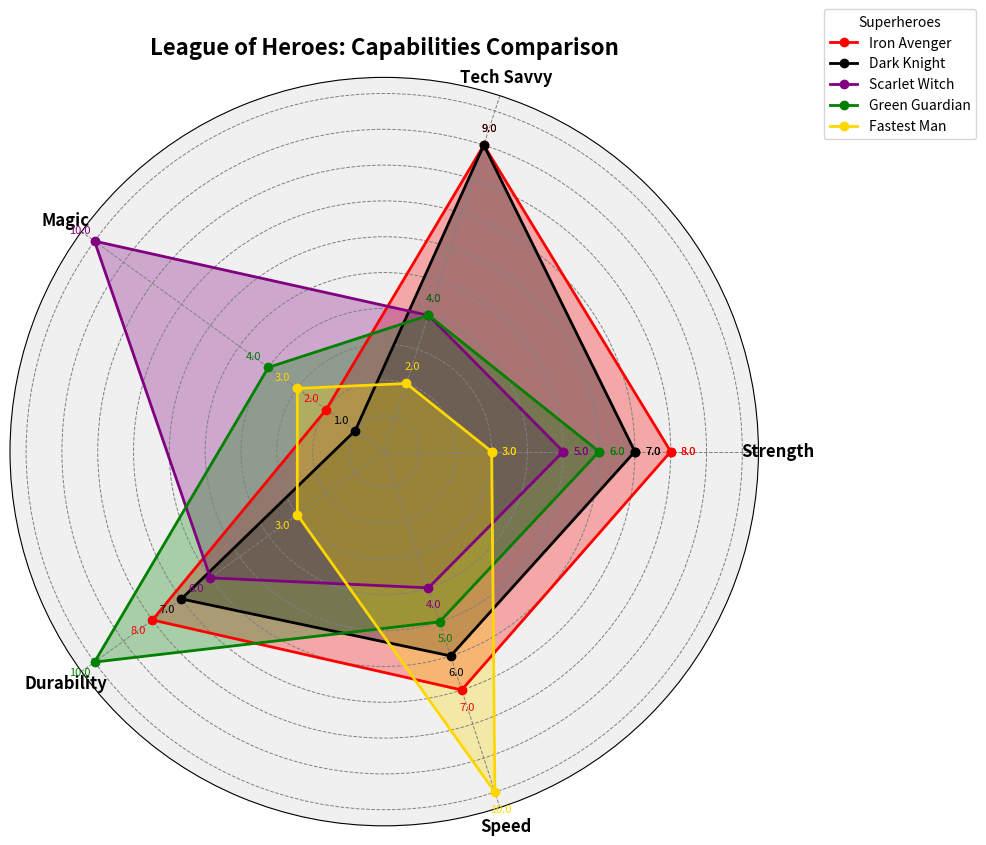

Generate this figure with matplotlib:
import matplotlib.pyplot as plt
import numpy as np

# Define aspects of superhero capabilities in a league
superheroes = ["Iron Avenger", "Dark Knight", "Scarlet Witch", "Green Guardian", "Fastest Man"]
categories = ["Strength", "Tech Savvy", "Magic", "Durability", "Speed"]

# Scores for each superhero, on a scale of 1 to 10
capabilities = np.array([
    [8, 9, 2, 8, 7],  # Iron Avenger
    [7, 9, 1, 7, 6],  # Dark Knight
    [5, 4, 10, 6, 4], # Scarlet Witch
    [6, 4, 4, 10, 5], # Green Guardian
    [3, 2, 3, 3, 10]  # Fastest Man
])

num_vars = len(categories)

# Compute angles for each category
angles = np.linspace(0, 2 * np.pi, num_vars, endpoint=False).tolist()
angles += angles[:1]

# Initialize radar chart
fig, ax = plt.subplots(figsize=(10, 10), subplot_kw=dict(polar=True))

# Define color palette
colors = ["#FF0000", "#000000", "#800080", "#008000", "#FFD700"]

# Function to plot each superhero's data
for idx, (data, color) in enumerate(zip(capabilities, colors)):
    data = np.concatenate((data, [data[0]]))
    ax.plot(angles, data, linewidth=2, linestyle='solid', marker='o', color=color, label=superheroes[idx])
    ax.fill(angles, data, color=color, alpha=0.3)
    for angle, val in zip(angles, data):
        ax.text(angle, val + 0.5, f'{val:.1f}', horizontalalignment='center', verticalalignment='center', fontsize=8, color=color)

# Add category labels
ax.set_xticks(angles[:-1])
ax.set_xticklabels(categories, fontsize=12, fontweight='bold')

# Customize radial and circular grid
ax.set_yticks(range(1, 11))
ax.set_yticklabels([])
ax.yaxis.grid(True, color='gray', linestyle='--', linewidth=0.7)
ax.xaxis.grid(True, color='gray', linestyle='--', linewidth=0.7)

# Title and legend
ax.set_title("League of Heroes: Capabilities Comparison", fontsize=16, fontweight='bold', va='bottom')
ax.legend(loc='upper right', bbox_to_anchor=(1.3, 1.1), title="Superheroes", fontsize=10)

# Background color
ax.set_facecolor('#f0f0f0')

# Adjust layout and show
plt.tight_layout()
plt.show()
